The GitHub repository Tahkare/Projet-AIC contains a labelled image folder "raw_data" with 6 categories: chaetognatha, copepoda, euphausiids, fish larvae, limacina, medusae. Examples follow, each with its label.

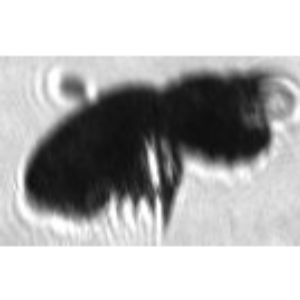
Label: copepoda

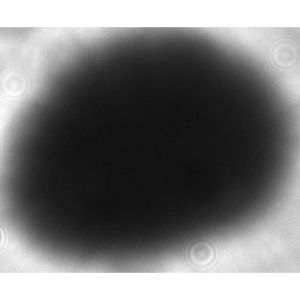
Label: limacina

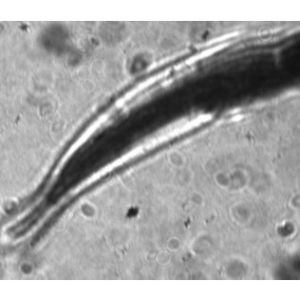
Label: fish larvae

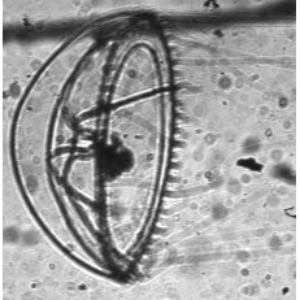
Label: medusae

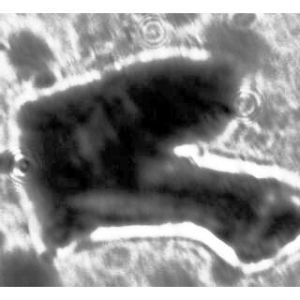
Label: chaetognatha

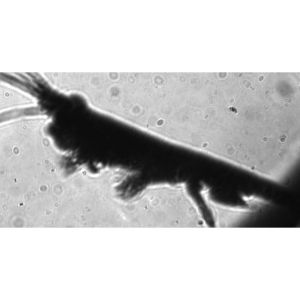
Label: euphausiids
